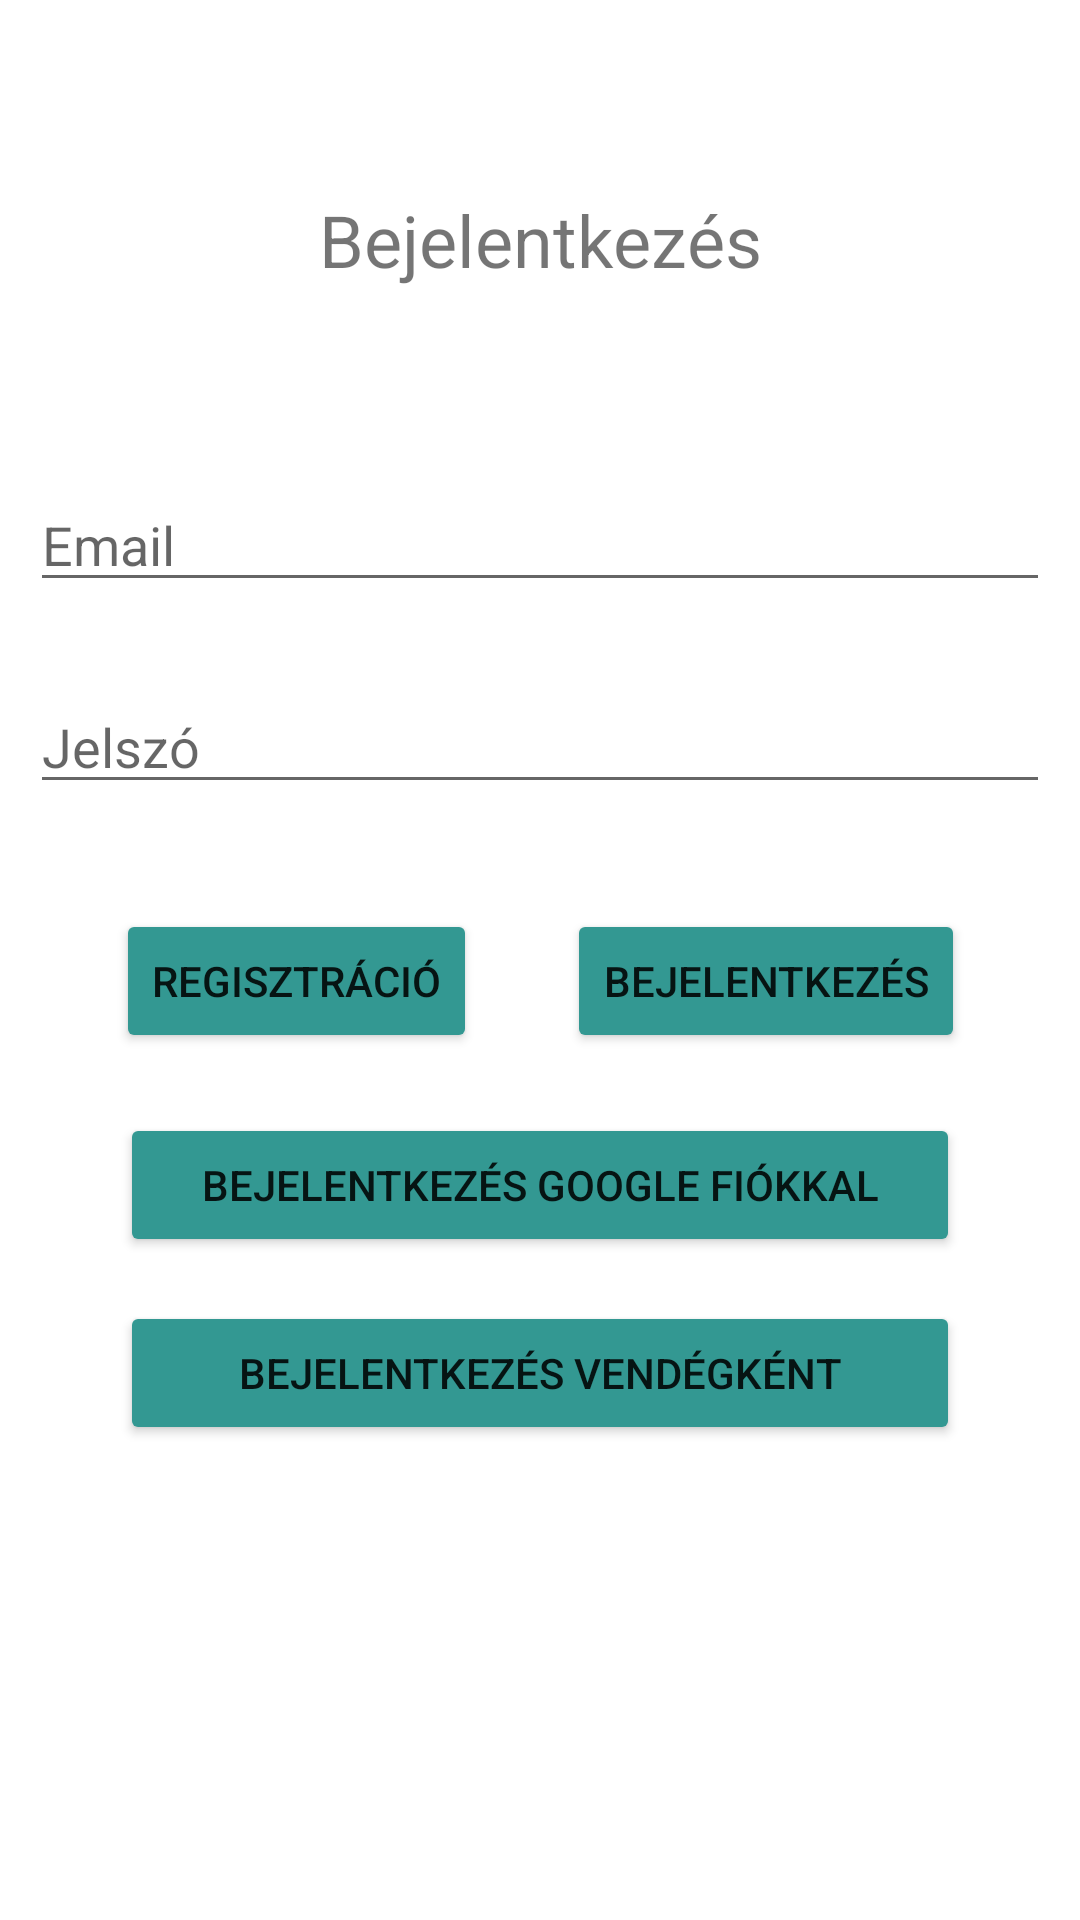

Produce the Android XML layout that renders to this screen, including the resource entries it uses.
<!-- AndroidManifest.xml: application theme Theme.LakásDekorációWebshop -->
<!-- res/layout/activity_main.xml -->
<?xml version="1.0" encoding="utf-8"?>
<androidx.constraintlayout.widget.ConstraintLayout xmlns:android="http://schemas.android.com/apk/res/android"
    xmlns:app="http://schemas.android.com/apk/res-auto"
    xmlns:tools="http://schemas.android.com/tools"
    android:layout_width="match_parent"
    android:layout_height="match_parent"
    tools:context=".MainActivity">

    <TextView
        android:id="@+id/mainTextView"
        android:layout_width="match_parent"
        android:layout_height="wrap_content"
        android:layout_alignParentStart="true"
        android:layout_alignParentEnd="true"
        android:text="@string/login"
        android:textAlignment="center"
        android:textSize="24sp"
        app:layout_constraintBottom_toTopOf="@+id/userEmailEditText"
        app:layout_constraintTop_toTopOf="parent" />

    <EditText
        android:id="@+id/userEmailEditText"
        android:layout_width="match_parent"
        android:layout_height="wrap_content"
        android:layout_marginLeft="10dp"
        android:layout_marginRight="10dp"
        android:ems="12"
        android:hint="@string/email"
        android:inputType="textEmailAddress"
        app:layout_constraintBottom_toBottomOf="parent"
        app:layout_constraintTop_toTopOf="parent"
        app:layout_constraintVertical_bias="0.266"
        tools:layout_editor_absoluteX="0dp" />

    <EditText
        android:id="@+id/editTextPassword"
        android:layout_width="match_parent"
        android:layout_height="wrap_content"
        android:layout_marginLeft="10dp"
        android:layout_marginRight="10dp"
        android:ems="12"
        android:hint="@string/password"
        android:inputType="textPassword"
        app:layout_constraintBottom_toBottomOf="parent"
        app:layout_constraintTop_toBottomOf="@+id/userEmailEditText"
        app:layout_constraintVertical_bias="0.065"
        tools:layout_editor_absoluteX="0dp" />

    <LinearLayout
        android:id="@+id/linearLayout"
        android:layout_width="wrap_content"
        android:layout_height="wrap_content"
        android:layout_below="@id/editTextPassword"
        android:layout_centerHorizontal="true"
        android:layout_marginTop="10dp"
        android:orientation="horizontal"
        app:layout_constraintBottom_toBottomOf="parent"
        app:layout_constraintEnd_toEndOf="parent"
        app:layout_constraintStart_toStartOf="parent"
        app:layout_constraintTop_toBottomOf="@+id/editTextPassword"
        app:layout_constraintVertical_bias="0.08">

        <Button
            android:id="@+id/registerButton"
            android:layout_width="wrap_content"
            android:layout_height="wrap_content"
            android:onClick="register"
            android:backgroundTint="#339892"
            android:text="@string/registration" />

        <Button
            android:id="@+id/loginButton"
            android:layout_width="wrap_content"
            android:layout_height="wrap_content"
            android:layout_marginStart="30dp"
            android:onClick="login"
            android:backgroundTint="#339892"
            android:text="@string/login" />

    </LinearLayout>

    <Button
        android:id="@+id/googleSignInButton"
        android:layout_width="0dp"
        android:layout_height="wrap_content"
        android:onClick="loginWithGoogle"
        android:text="@string/loginWithGoogle"
        android:backgroundTint="#339892"
        android:layout_marginTop="20dp"
        app:layout_constraintTop_toBottomOf="@+id/linearLayout"
        app:layout_constraintEnd_toEndOf="parent"
        app:layout_constraintStart_toStartOf="parent"
        android:layout_marginLeft="40dp"
        android:layout_marginRight="40dp"/>

    <Button
        android:id="@+id/guestLoginButton"
        android:layout_width="0dp"
        android:layout_height="wrap_content"
        android:onClick="loginAsGuest"
        android:text="@string/loginAsGuest"
        android:backgroundTint="#339892"
        app:layout_constraintBottom_toBottomOf="parent"
        app:layout_constraintTop_toBottomOf="@+id/googleSignInButton"
        app:layout_constraintVertical_bias="0.084"
        app:layout_constraintEnd_toEndOf="parent"
        app:layout_constraintStart_toStartOf="parent"
        android:layout_marginLeft="40dp"
        android:layout_marginRight="40dp"/>



</androidx.constraintlayout.widget.ConstraintLayout>
<!-- resources referenced by this layout -->
<resources>
  <string name="email">Email</string>
  <string name="login">Bejelentkezés</string>
  <string name="loginAsGuest">Bejelentkezés vendégként</string>
  <string name="loginWithGoogle">Bejelentkezés Google fiókkal</string>
  <string name="password">Jelszó</string>
  <string name="registration">Regisztráció</string>
  <style name="Theme.LakásDekorációWebshop" parent="Theme.MaterialComponents.DayNight.DarkActionBar">
          
          <item name="colorPrimary">@color/aqua</item>
          <item name="colorPrimaryVariant">@color/aqua_dark</item>
          <item name="colorOnPrimary">@color/white</item>
          
          <item name="colorSecondary">@color/teal_200</item>
          <item name="colorSecondaryVariant">@color/teal_700</item>
          <item name="colorOnSecondary">@color/black</item>
          
          <item name="android:statusBarColor" tools:targetApi="l">?attr/colorPrimaryVariant</item>
          
      </style>
  <color name="aqua">#339892</color>
  <color name="aqua_dark">#256E69</color>
  <color name="white">#FFFFFFFF</color>
  <color name="teal_200">#FF03DAC5</color>
  <color name="teal_700">#FF018786</color>
  <color name="black">#FF000000</color>
</resources>
